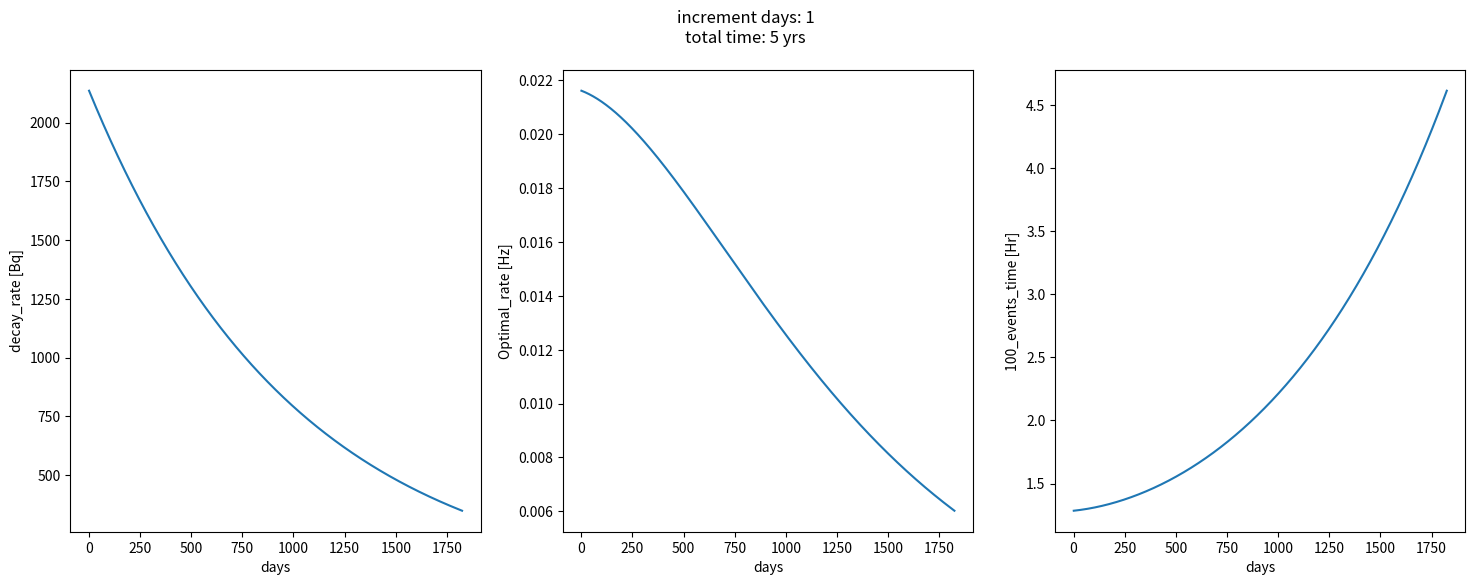
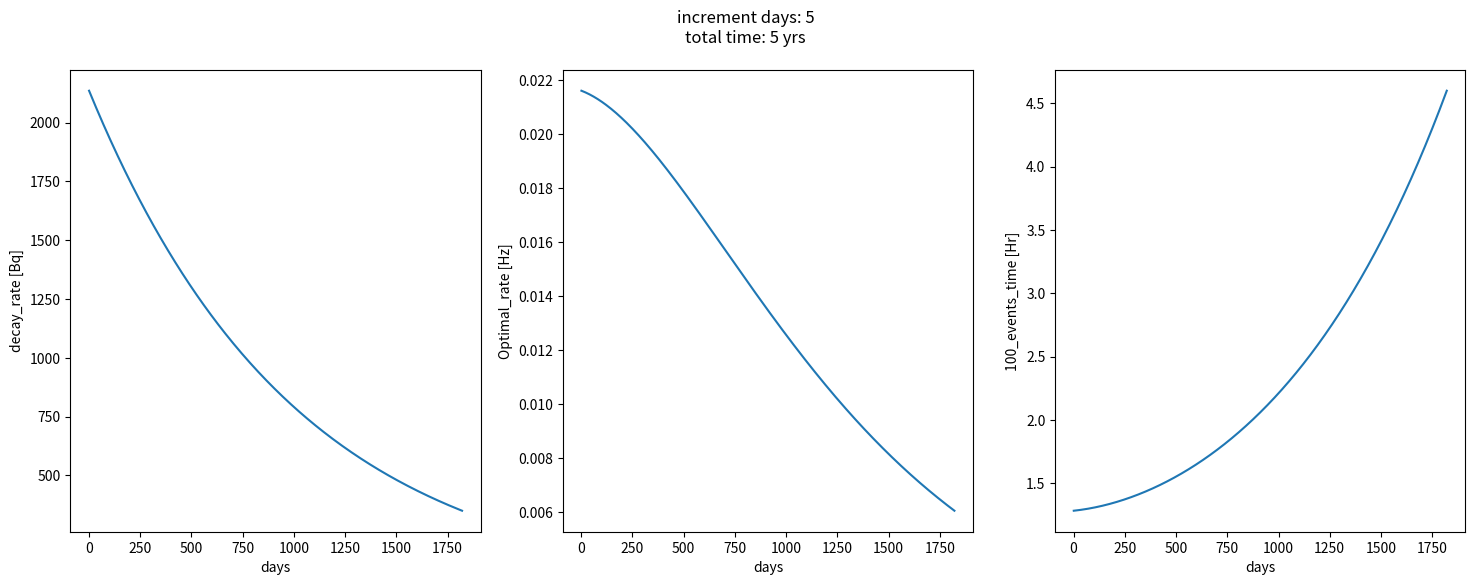
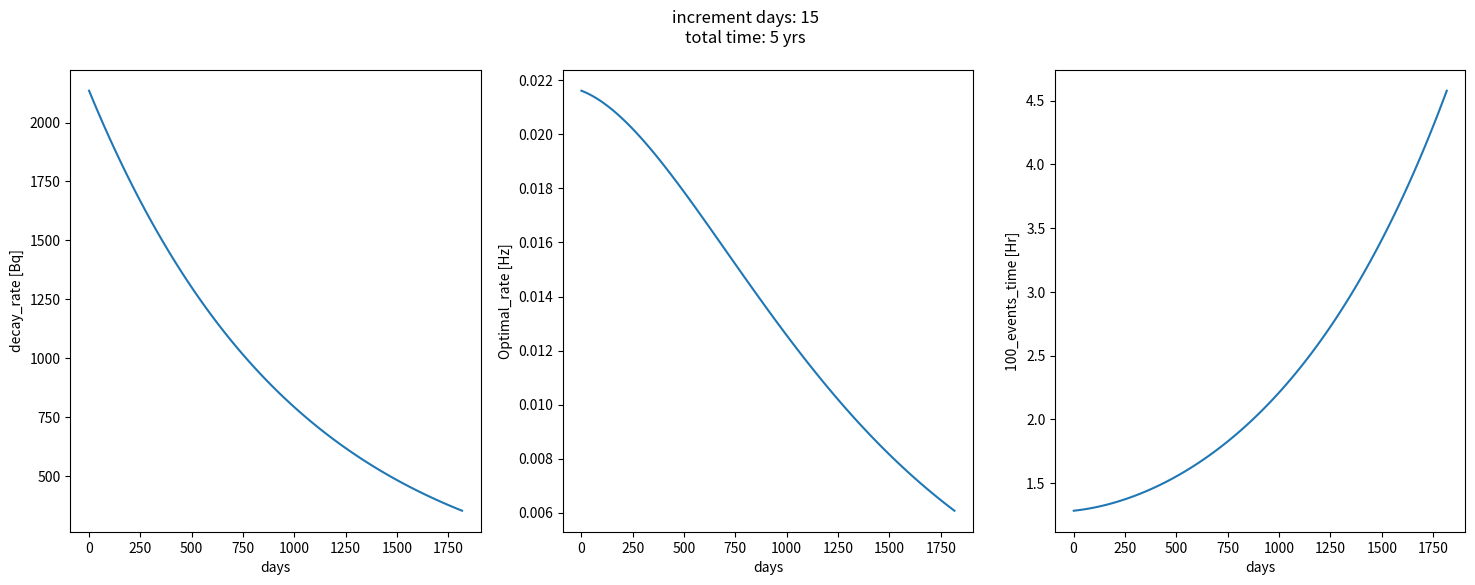
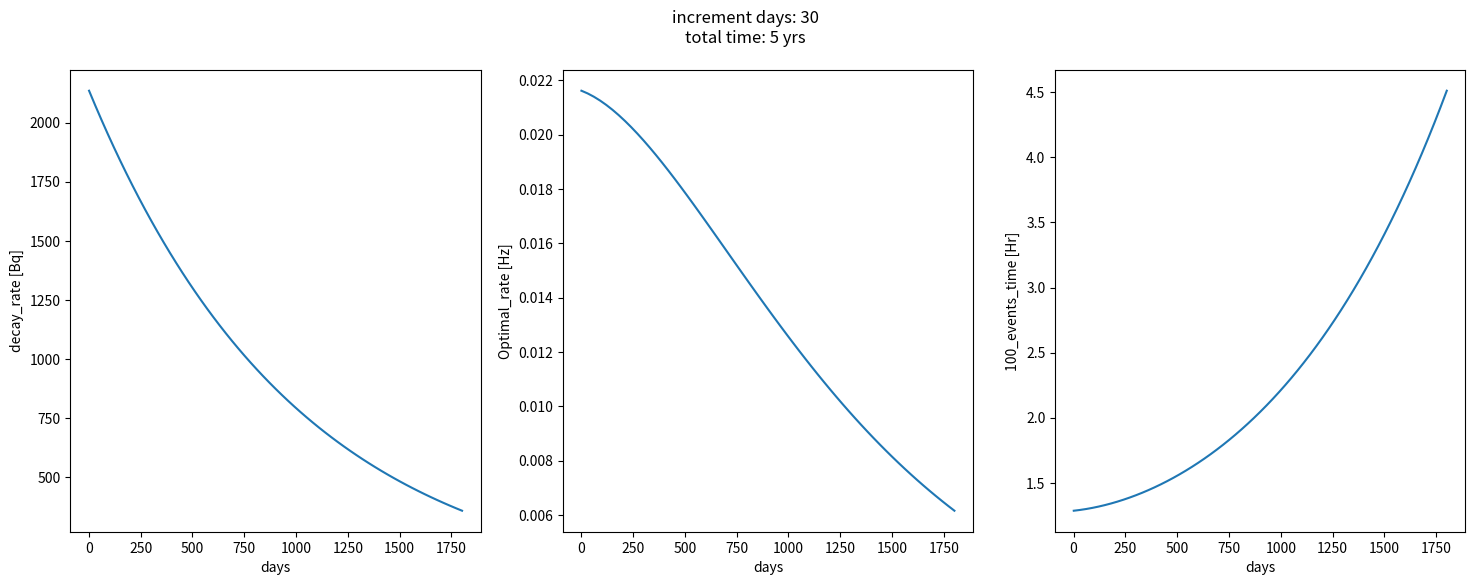
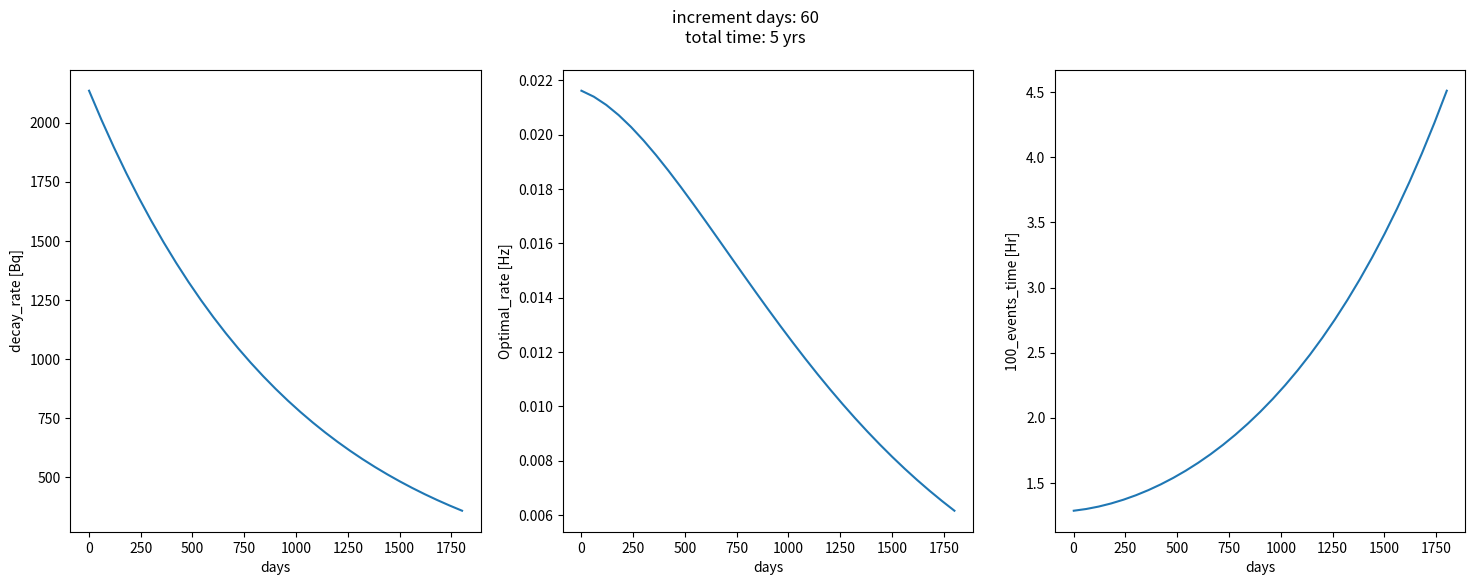
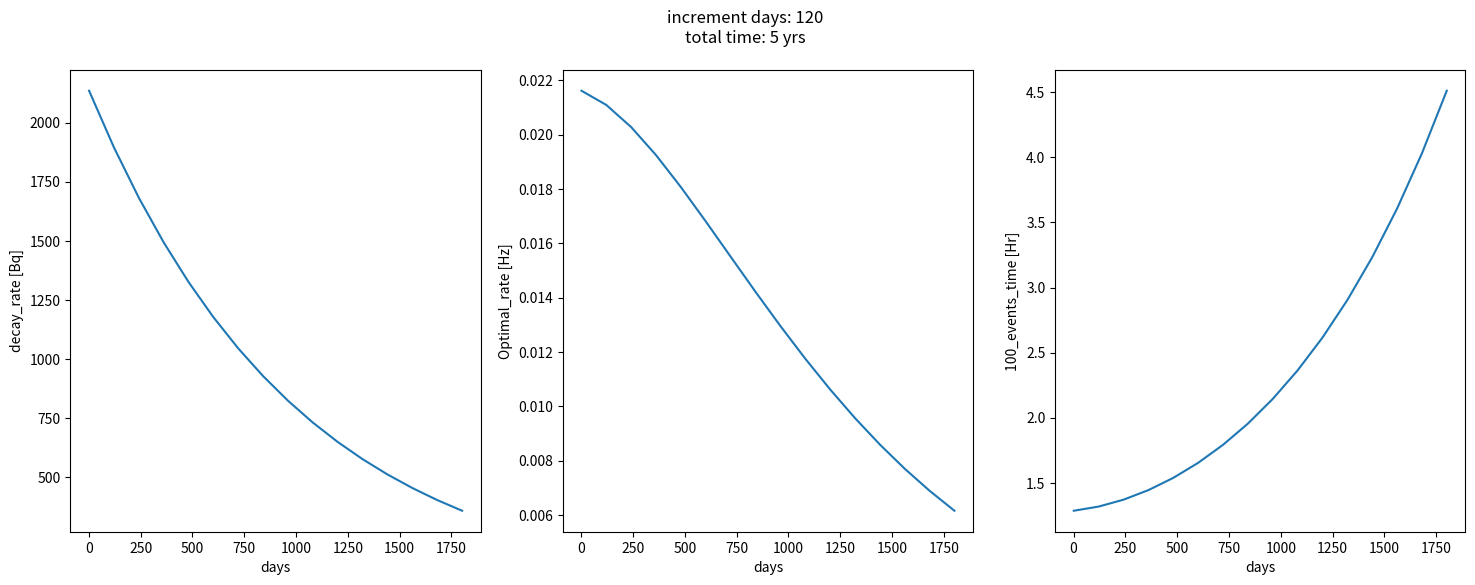

Here is the Python script that generated these plots, in order: (Note: this script raises an exception after producing the figures.)
#This program find the decay rate after n days for given activity and also calculates the time required to get number of events for the new rate

import numpy as np
import matplotlib.pyplot as plt
import pandas as pd
import math

alpha  = 0.06819796206
beta   = 0.0044755
gamma  = 1.768248e-05
t = 0.01 #drift time (10 ms)

th228_half_life= 1.9116*365            #1.9116 year into days
th228_initial_activity=2137.32         #optimal activity from simulation of 5M events


print(f"""
Th228 half life       : {th228_half_life} d
Th228 optimal activity: {th228_initial_activity} Bq
""")



def get_rate_after(initial_activity,half_life,t):
    '''
    returns the rate after time t  for given initial activity and half life: half_life
    Note: t and half_need to have the same unit
    
    '''
    exp_part=np.exp(- np.log(2)*t/half_life)
    return initial_activity*exp_part

#function to find the realistic rate
def get_realistic_rate(A,gamma,alpha,t):
    '''
    returns the realistic rate  for given A, alpha, gamma, and t
    '''
    com=alpha*A*t
    exp_part=np.exp(-com)
    # print(f"""
    # common  : {com}
    # exp_part: {exp_part}
    # """)
    #rate=gamma*A*(1+alpha*A*t)*math.exp(-alpha*A*t)
    rate=gamma*A*(1+com)*exp_part
    #print(f"rate : {rate}")
    return rate
    

# def get_all_plot(df_1):
#     """
#     returns three plots 
#     """
#     ax1=df_1['decay_rate(Bq)'].plot()
#     ax1.set_xlabel('days')
#     ax1.set_ylabel('decay_rate [Bq]')
#     plt.plot()
#     plt.show()

#     ax2=df_1['optimal_rate(Hz)'].plot()
#     ax2.set_xlabel('days')
#     ax2.set_ylabel('Optimal_rate [Hz]')
#     plt.plot()
#     plt.show()
    

#     ax3=df_1['100_events_time(hr)'].plot()
#     ax3.set_xlabel('days')
#     ax3.set_ylabel('100_events_time [Hr]')
#     plt.plot()
#     plt.show()


def get_all_plot(df_1,da,yr):
    """
    returns three plots 
    """
    
    fig, (ax0, ax1, ax2) = plt.subplots(nrows=1, ncols=3, sharex=True,
                                    figsize=(18, 6))
    days=df_1['days(d)']
    
    ax0.plot(days,df_1['decay_rate(Bq)'])
    ax0.set_xlabel("days")
    ax0.set_ylabel('decay_rate [Bq]')
    
    ax1.plot(days,df_1['optimal_rate(Hz)'])
    ax1.set_xlabel('days')
    ax1.set_ylabel('Optimal_rate [Hz]')
    ax2.plot(days,df_1['100_events_time(hr)'])
    ax2.set_xlabel('days')
    ax2.set_ylabel('100_events_time [Hr]')
    
    plt.suptitle(f"increment days: {da}\ntotal time: {yr} yrs")
    plt.plot()
    plt.show()


#single function

def get_all_single(increment_days=1,yrs=5):
    """
    returns a dataframe with columns 'days(d)', 'decay_rate(Bq)', 'optimal_rate(Hz)', 'optimal_time(s)' and,
       '100_events_time(hr)' for increment_days and years.
    """
    days=[];rate=[];time=[]

    # 5yrs increment by 1 day
    print(f"""
    ===================================================
    Th228 half life       : {th228_half_life} d
    Th228 optimal activity: {th228_initial_activity} Bq
    ===================================================
    """)

    print(f"""
    Total time: {yrs} yrs
    increment : {increment_days} d

    """)
    for i in range(1,365*yrs,increment_days):
        rate_realistic=get_rate_after(th228_initial_activity,th228_half_life,i)
        days.append(i);rate.append(rate_realistic);
        debug=False
        if (i-1)%200==0 and debug==True:
            print(f"""
            day       : {i} day(s)
            decay rate: {rate_realistic} Hz
            time      : {t_realistic} hr
            """)
    #optimal rate
    optimal_rate=np.array([get_realistic_rate(i,gamma,alpha,t) for i in rate])
    
    #dataframe
    df_1=pd.DataFrame()
    df_1['days(d)']=days
    df_1['decay_rate(Bq)']=rate
    df_1['optimal_rate(Hz)']=optimal_rate
    df_1['optimal_time(s)']=1/df_1['optimal_rate(Hz)']
    df_1['100_events_time(hr)']=100*df_1['optimal_time(s)']/(60*60)
    
    print(f"                                    DATA FRAME:\n{df_1.head().to_string()}")
    print(f".........................................")
    print(f"{df_1.tail().to_string()}")

    
    get_all_plot(df_1,increment_days,yrs)
    
    #return df_1

for i in [1,5,15,30,60,120]:
    get_all_single(increment_days=i)



ax1=df_1['decay_rate(Bq)'].plot()
ax1.set_xlabel('days')
ax1.set_ylabel('decay_rate [Bq]')
plt.plot()
plt.show()

ax2=df_1['optimal_rate(Hz)'].plot()
ax2.set_xlabel('days')
ax2.set_ylabel('Optimal_rate [Hz]')
plt.plot()
plt.show()


ax3=df_1['100_events_time(hr)'].plot()
ax3.set_xlabel('days')
ax3.set_ylabel('100_events_time [Hr]')
plt.plot()
plt.show()


get_realistic_rate(200.0,gamma,alpha,t)

#lists

yrs=5         #5 years
increment_days=1  #increment days



days=[];rate=[];time=[]

# 5yrs increment by 1 day
print(f"""
===================================================
Th228 half life       : {th228_half_life} d
Th228 optimal activity: {th228_initial_activity} Bq
===================================================
""")

print(f"""
Total time: {yrs} yrs
increment : {increment_days} d

""")
for i in range(1,365*yrs,increment_days):
    #print(f"working for {i} days")
    rate_realistic=get_rate_after(th228_initial_activity,th228_half_life,i)
    N_events=1000
    to_hrs=60*60
    t_realistic=N_events/(rate_realistic*to_hrs)
    days.append(i);rate.append(rate_realistic);time.append(t_realistic)
    if (i-increment_days)/increment_days==0:
        print(f"""
        day       : {i} day(s)
        decay rate: {rate_realistic} Hz
        time      : {t_realistic} hr
        """)

print(df_1.columns)

df_1.columns

get_all_single()

#optimal rate
optimal_rate=np.array([get_realistic_rate(i,gamma,alpha,t) for i in rate])
#optimal_rate=[get_realistic_rate(i,gamma,alpha,time) for i in rate]



optimal_rate

df_1=pd.DataFrame()
df_1['days(d)']=days
df_1['decay_rate(Bq)']=rate
df_1['optimal_rate(Hz)']=optimal_rate

df_1

#df_1['optimal_rate(Hz)']=df_1['decay_rate(Bq)']*gamma*(1+alpha*df_1['decay_rate(Bq)']*A*time)*np.exp(-alpha*df_1['decay_rate(Bq)']*time)
df_1['optimal_time(s)']=1/df_1['optimal_rate(Hz)']

df_1['100_events_time(hr)']=100*df_1['optimal_time(s)']/(60*60)

df_1

df_1.head()

df_1.tail()

df_1.columns

%matplotlib inline
ax1=df_1['decay_rate(Bq)'].plot()
ax1.set_xlabel('days')
ax1.set_ylabel('decay_rate [Bq]')
plt.show()



ax2=df_1['optimal_rate(Hz)'].plot()
ax2.set_xlabel('days')
ax2.set_ylabel('Optimal_rate [Hz]')
plt.show()

#%matplotlib qt
ax3=df_1['100_events_time(hr)'].plot()
ax3.set_xlabel('days')
ax3.set_ylabel('100_events_time [Hr]')
plt.show()